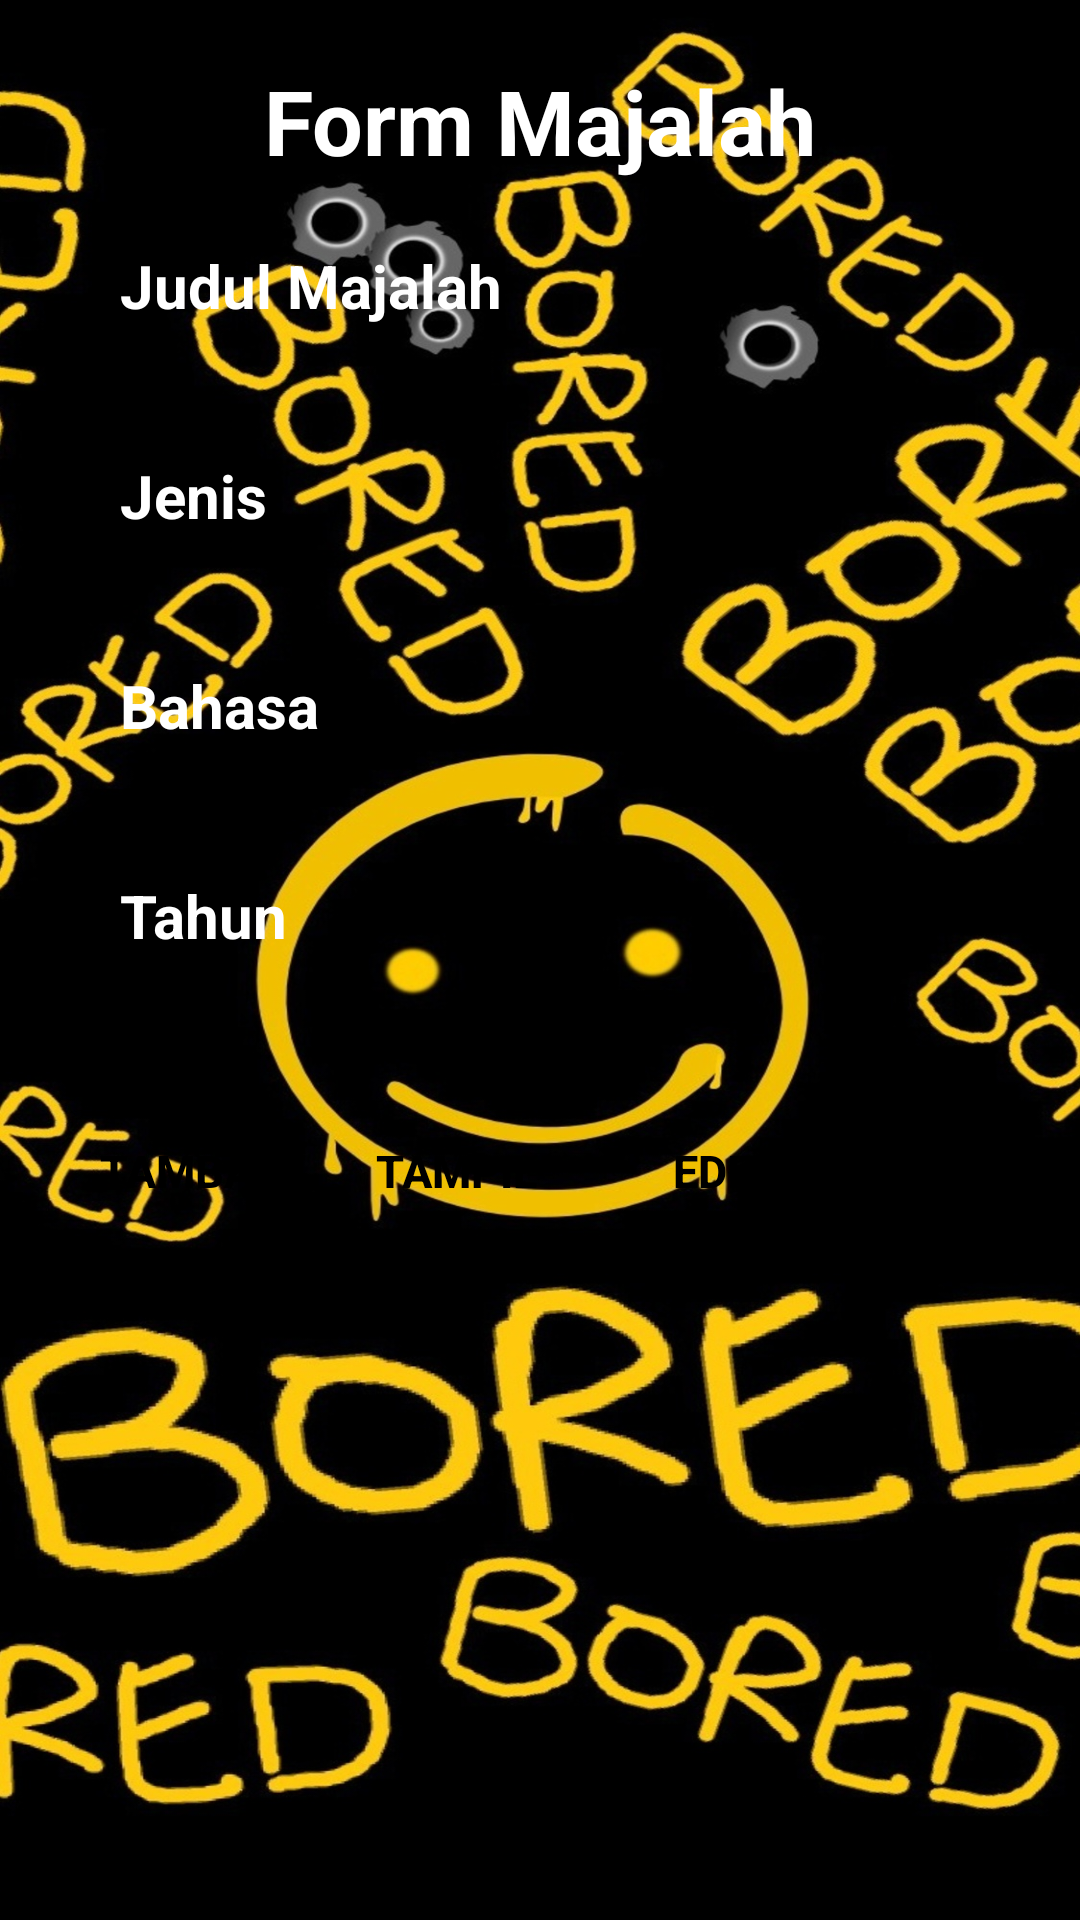

The Android layout XML behind this screen, and the referenced resources:
<!-- AndroidManifest.xml: application theme Theme.ProjectAkhirSetiyo -->
<!-- res/layout/activity_majalah.xml -->
<?xml version="1.0" encoding="utf-8"?>
<LinearLayout xmlns:android="http://schemas.android.com/apk/res/android"
    xmlns:app="http://schemas.android.com/apk/res-auto"
    xmlns:tools="http://schemas.android.com/tools"
    android:layout_width="match_parent"
    android:layout_height="match_parent"
    android:orientation="vertical"
    tools:context=".MainActivity"
    android:padding="20dp"
    android:background="@drawable/bored">

    <TextView
        android:layout_width="match_parent"
        android:layout_height="wrap_content"
        android:text="Form Majalah"
        android:textSize="30dp"
        android:textStyle="bold"
        android:gravity="center"
        android:textColor="#fff"
        android:layout_marginBottom="10dp"/>
    <EditText
        android:layout_width="match_parent"
        android:layout_height="50dp"
        android:hint="Judul Majalah"
        android:id="@+id/judulmajalah"
        android:background="@drawable/edittextbg2"
        android:textSize="20dp"
        android:textStyle="bold"
        android:paddingLeft="20dp"
        android:textColorHint="#fff"
        android:textColor="#fff"
        android:layout_marginBottom="20dp"/>
    <EditText
        android:layout_width="match_parent"
        android:layout_height="50dp"
        android:hint="Jenis"
        android:id="@+id/jenis"
        android:background="@drawable/edittextbg2"
        android:textColorHint="#fff"
        android:textSize="20dp"
        android:textStyle="bold"
        android:paddingLeft="20dp"
        android:textColor="#fff"
        android:layout_marginBottom="20dp"/>
    <EditText
        android:layout_width="match_parent"
        android:layout_height="50dp"
        android:hint="Bahasa"
        android:id="@+id/bahasa"
        android:background="@drawable/edittextbg2"
        android:textColorHint="#fff"
        android:textSize="20dp"
        android:textStyle="bold"
        android:paddingLeft="20dp"
        android:textColor="#fff"
        android:layout_marginBottom="20dp"/>
    <EditText
        android:layout_width="match_parent"
        android:layout_height="50dp"
        android:hint="Tahun"
        android:id="@+id/tahun"
        android:background="@drawable/edittextbg2"
        android:textColorHint="#fff"
        android:textSize="20dp"
        android:textStyle="bold"
        android:paddingLeft="20dp"
        android:textColor="#fff"
        android:layout_marginBottom="20dp"/>


    <LinearLayout
        android:layout_width="wrap_content"
        android:layout_height="wrap_content"
        android:orientation="horizontal">

        <androidx.appcompat.widget.AppCompatButton
            android:layout_width="match_parent"
            android:layout_height="60dp"
            android:text="Tambah"
            android:background="@drawable/button1"
            android:layout_marginTop="10dp"
            android:id="@+id/simpan"
            android:textSize="15dp"
            android:textStyle="bold"
            android:textColor="#000"
            android:layout_marginBottom="10dp"/>

        <androidx.appcompat.widget.AppCompatButton
            android:layout_width="match_parent"
            android:layout_height="60dp"
            android:text="Tampil"
            android:background="@drawable/button1"
            android:layout_marginTop="10dp"
            android:id="@+id/tampil"
            android:textSize="15dp"
            android:textStyle="bold"
            android:textColor="#000"
            android:layout_marginBottom="10dp"/>
        <androidx.appcompat.widget.AppCompatButton
            android:layout_width="match_parent"
            android:layout_height="60dp"
            android:text="Edit"
            android:background="@drawable/button1"
            android:layout_marginTop="10dp"
            android:id="@+id/edit"
            android:textSize="15dp"
            android:textColor="#000"
            android:textStyle="bold"
            android:layout_marginBottom="10dp"/>
        <androidx.appcompat.widget.AppCompatButton
            android:layout_width="match_parent"
            android:layout_height="60dp"
            android:text="Hapus"
            android:background="@drawable/button1"
            android:layout_marginTop="10dp"
            android:id="@+id/hapus"
            android:textSize="15dp"
            android:textStyle="bold"
            android:textColor="#000"
            android:layout_marginBottom="10dp"/>

    </LinearLayout>
</LinearLayout>
<!-- resources referenced by this layout -->
<resources>
  <!-- drawable bored: jpg bitmap (drawable, 425317 bytes) -->
  <style name="Theme.ProjectAkhirSetiyo" parent="Theme.MaterialComponents.DayNight.DarkActionBar">
          
          <item name="colorPrimary">@color/purple_500</item>
          <item name="colorPrimaryVariant">@color/purple_700</item>
          <item name="colorOnPrimary">@color/white</item>
          
          <item name="colorSecondary">@color/teal_200</item>
          <item name="colorSecondaryVariant">@color/teal_700</item>
          <item name="colorOnSecondary">@color/black</item>
          
          <item name="android:statusBarColor">?attr/colorPrimaryVariant</item>
          
      </style>
  <!-- not gathered from this repository: default colours our renderer supplied (Android Studio template values) -->
  <color name="purple_500">#FF6200EE</color>
  <color name="purple_700">#FF3700B3</color>
  <color name="teal_200">#FF03DAC5</color>
  <color name="teal_700">#FF018786</color>
  <color name="black">#FF000000</color>
  <color name="white">#FFFFFFFF</color>
</resources>
